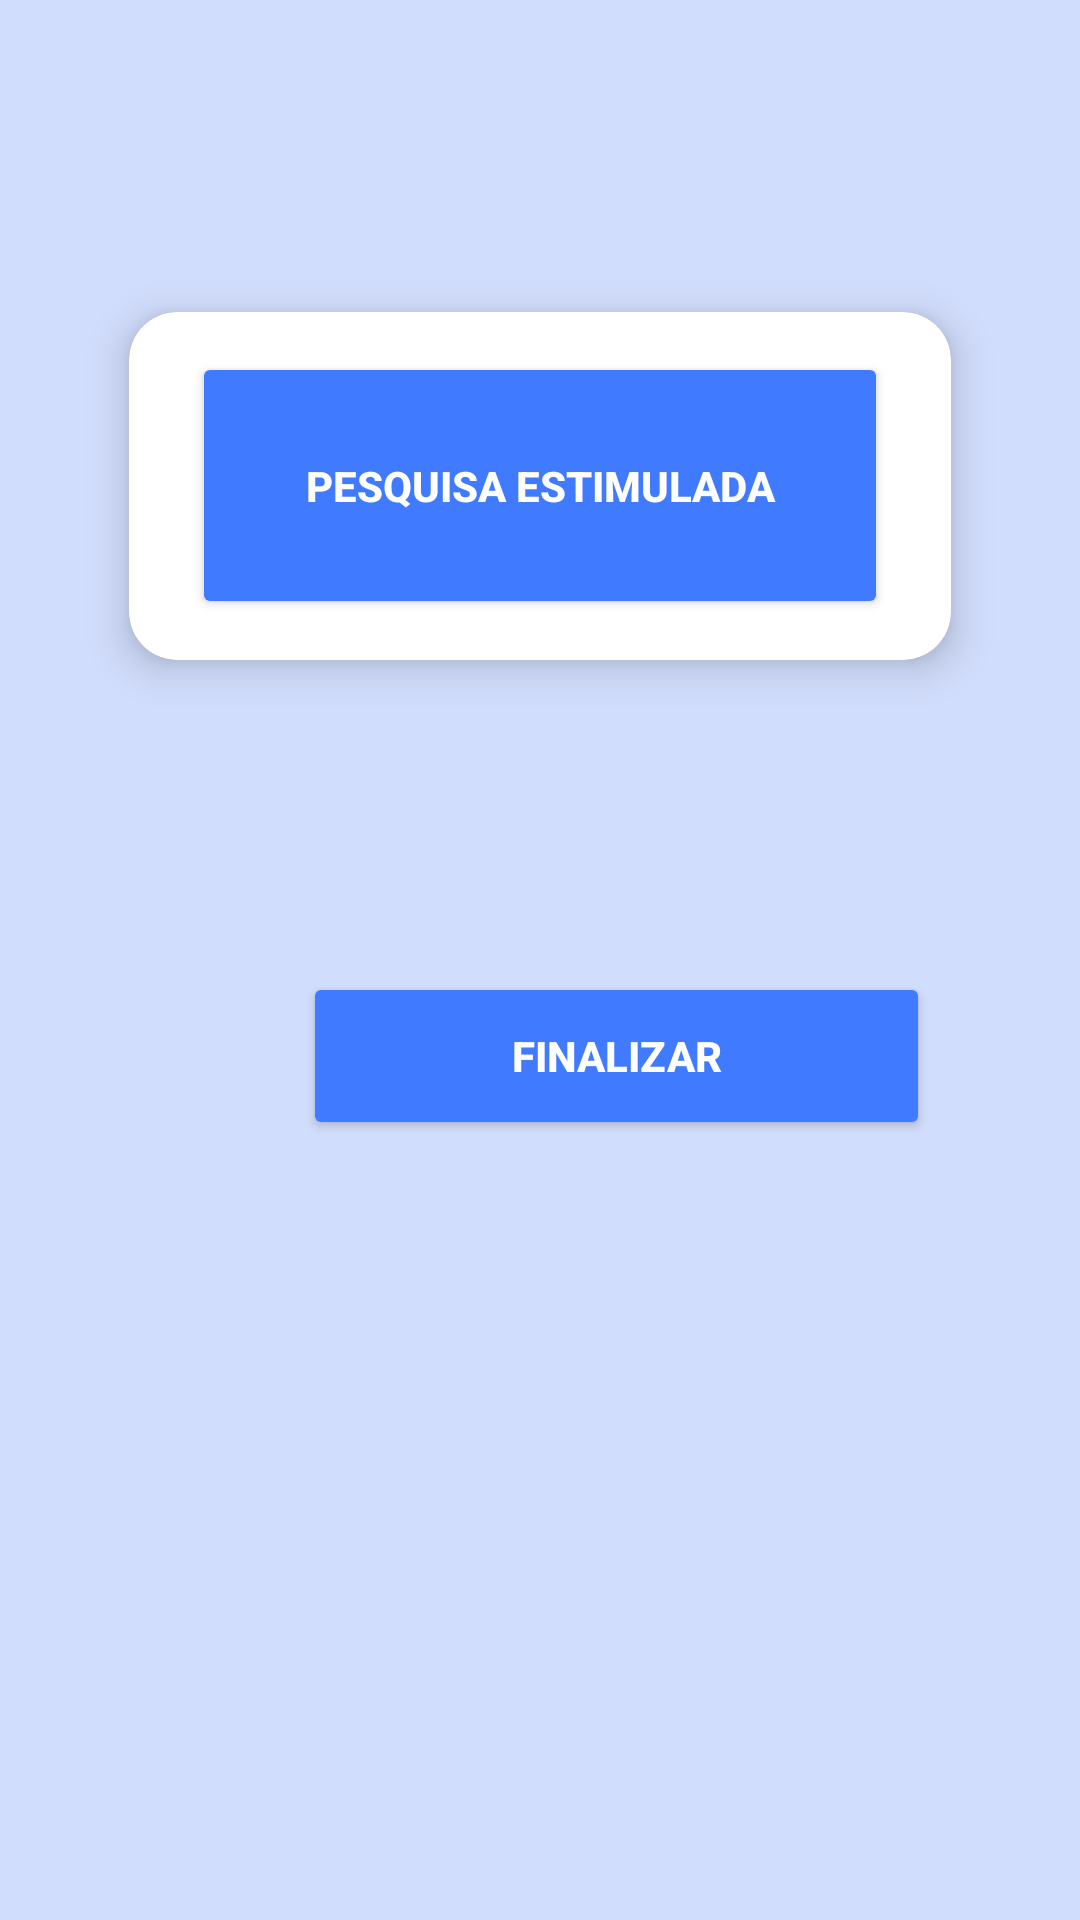

Layout XML and referenced resources for this Android screen:
<!-- AndroidManifest.xml: application theme Theme.ElectionPollApplication -->
<!-- res/layout/activity_reasearch_estimulated.xml -->
<?xml version="1.0" encoding="utf-8"?>
<androidx.constraintlayout.widget.ConstraintLayout xmlns:android="http://schemas.android.com/apk/res/android"
    xmlns:app="http://schemas.android.com/apk/res-auto"
    xmlns:tools="http://schemas.android.com/tools"
    android:id="@+id/main"
    android:layout_width="match_parent"
    android:layout_height="match_parent"
    android:background="#C4D6FBFF"
    android:backgroundTint="#C4D6FB"
    tools:context=".ResearchEstimated">


    <androidx.cardview.widget.CardView
        android:id="@+id/cardSpontaneousResearch"
        android:layout_width="300dp"
        android:layout_height="150dp"
        android:layout_margin="16dp"
        android:layout_marginTop="224dp"
        android:layout_marginBottom="321dp"
        app:cardCornerRadius="16dp"
        app:cardElevation="8dp"
        app:cardUseCompatPadding="true"
        app:layout_constraintBottom_toTopOf="@+id/endResearchBtn"
        app:layout_constraintEnd_toEndOf="parent"
        app:layout_constraintHorizontal_bias="0.495"
        app:layout_constraintStart_toStartOf="parent"
        app:layout_constraintTop_toTopOf="parent">

        <Button
            android:id="@+id/spontaneaousResearchBtn"
            android:layout_width="232dp"
            android:layout_height="89dp"
            android:layout_gravity="center"
            android:backgroundTint="#407BFF"
            android:text="Pesquisa estimulada"
            android:textColor="#FFFFFF"
            android:textStyle="bold" />

    </androidx.cardview.widget.CardView>

    <Button
        android:id="@+id/endResearchBtn"
        android:layout_width="209dp"
        android:layout_height="56dp"
        android:layout_gravity="center"
        android:layout_marginStart="101dp"
        android:layout_marginEnd="101dp"
        android:layout_marginBottom="260dp"
        android:backgroundTint="#407BFF"
        android:text="@string/finalizar"
        android:textColor="#FFFFFF"
        android:textStyle="bold"
        app:layout_constraintBottom_toBottomOf="parent"
        app:layout_constraintEnd_toEndOf="parent"
        app:layout_constraintHorizontal_bias="0.0"
        app:layout_constraintStart_toStartOf="parent" />

</androidx.constraintlayout.widget.ConstraintLayout>
<!-- resources referenced by this layout -->
<resources>
  <string name="finalizar">Finalizar</string>
  <style name="Theme.ElectionPollApplication" parent="Base.Theme.ElectionPollApplication" />
  <style name="Base.Theme.ElectionPollApplication" parent="Theme.Material3.DayNight.NoActionBar">
          
          
      </style>
</resources>
